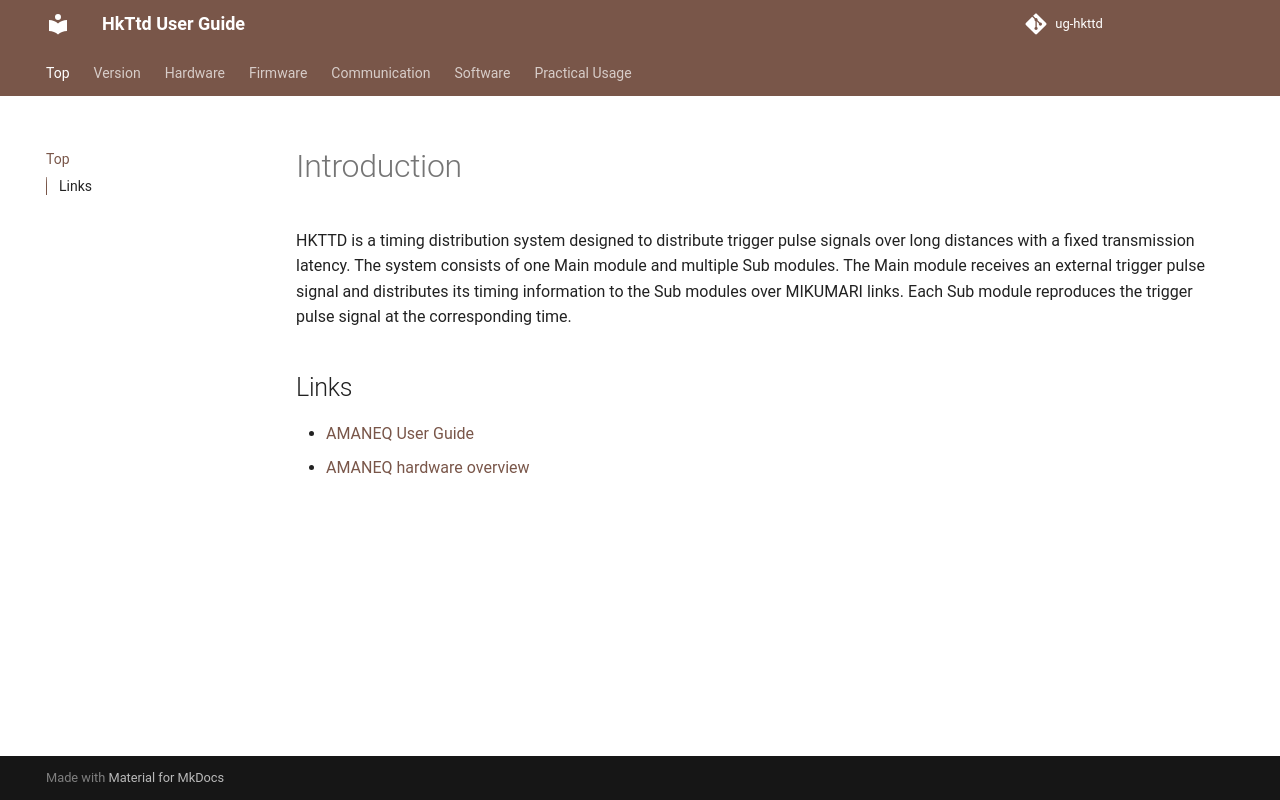

repository: HK-Timing-Module-Development/ug-hkttd · page: index.html · generator: mkdocs

# Introduction

HKTTD is a timing distribution system designed to distribute trigger pulse signals over long distances with a fixed transmission latency.
The system consists of one Main module and multiple Sub modules.
The Main module receives an external trigger pulse signal and distributes its timing information to the Sub modules over MIKUMARI links.
Each Sub module reproduces the trigger pulse signal at the corresponding time.

## Links

- [AMANEQ User Guide](https://spadi-alliance.rcnp.osaka-u.ac.jp/ug-amaneq/)
- [AMANEQ hardware overview](https://spadi-alliance.rcnp.osaka-u.ac.jp/ug-amaneq/hardware/overview/overview/)
